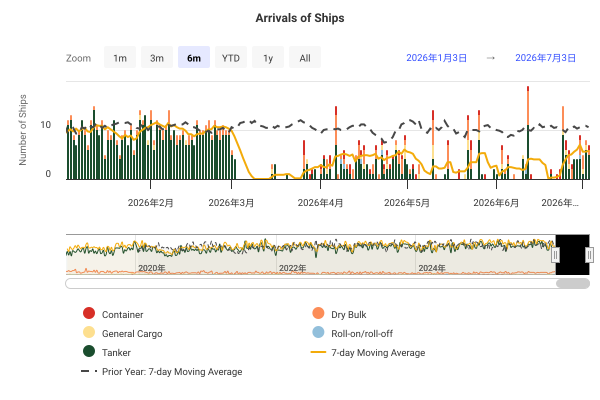

The data file committed next to this chart (first rows):
DateTime, Container, Dry Bulk, General Cargo, Roll-on/roll-off, Tanker, 7-day Moving Average, Prior Year: 7-day Moving Average
2019-01-01 00:00:00, 0, 2, 0, 0, 8, , 
2019-01-02 00:00:00, 0, 0, 0, 0, 7, , 
2019-01-03 00:00:00, 0, 2, 0, 0, 3, , 
2019-01-04 00:00:00, 0, 1, 0, 0, 8, , 
2019-01-05 00:00:00, 0, 2, 0, 0, 4, , 
2019-01-06 00:00:00, 0, 0, 0, 0, 8, , 
2019-01-07 00:00:00, 0, 2, 0, 0, 9, 8, 
2019-01-08 00:00:00, 0, 1, 0, 0, 7, 7.714, 
2019-01-09 00:00:00, 0, 1, 0, 0, 11, 8.429, 
2019-01-10 00:00:00, 0, 1, 0, 0, 5, 8.571, 
2019-01-11 00:00:00, 0, 0, 0, 0, 8, 8.429, 
2019-01-12 00:00:00, 0, 2, 0, 0, 7, 8.857, 
2019-01-13 00:00:00, 0, 1, 0, 0, 6, 8.714, 
2019-01-14 00:00:00, 0, 2, 0, 0, 4, 8, 
2019-01-15 00:00:00, 0, 0, 1, 0, 6, 7.857, 
2019-01-16 00:00:00, 0, 3, 0, 0, 5, 7.286, 
2019-01-17 00:00:00, 0, 2, 0, 0, 6, 7.571, 
2019-01-18 00:00:00, 0, 1, 0, 0, 5, 7.286, 
2019-01-19 00:00:00, 0, 0, 0, 0, 7, 7, 
2019-01-20 00:00:00, 0, 2, 0, 0, 12, 8, 
2019-01-21 00:00:00, 0, 2, 0, 0, 7, 8.429, 
2019-01-22 00:00:00, 0, 2, 1, 0, 12, 9.571, 
2019-01-23 00:00:00, 0, 1, 0, 0, 4, 9.143, 
2019-01-24 00:00:00, 0, 2, 0, 0, 4, 8.857, 
2019-01-25 00:00:00, 0, 0, 0, 0, 9, 9.286, 
2019-01-26 00:00:00, 0, 0, 0, 0, 8, 9.429, 
2019-01-27 00:00:00, 0, 1, 1, 0, 9, 9, 
2019-01-28 00:00:00, 0, 2, 1, 0, 10, 9.571, 
2019-01-29 00:00:00, 0, 2, 0, 0, 4, 8.286, 
2019-01-30 00:00:00, 0, 0, 0, 0, 9, 8.857, 
2019-01-31 00:00:00, 0, 1, 0, 0, 2, 8.429, 
2019-02-01 00:00:00, 0, 2, 0, 0, 8, 8.571, 
2019-02-02 00:00:00, 0, 1, 0, 0, 5, 8.286, 
2019-02-03 00:00:00, 0, 0, 0, 0, 5, 7.429, 
2019-02-04 00:00:00, 0, 1, 1, 0, 9, 7.143, 
2019-02-05 00:00:00, 0, 0, 0, 0, 5, 7, 
2019-02-06 00:00:00, 0, 2, 0, 0, 9, 7.286, 
2019-02-07 00:00:00, 0, 3, 0, 0, 11, 8.857, 
2019-02-08 00:00:00, 0, 2, 0, 0, 9, 9, 
2019-02-09 00:00:00, 0, 0, 0, 0, 6, 9, 
2019-02-10 00:00:00, 0, 2, 0, 0, 6, 9.429, 
2019-02-11 00:00:00, 0, 1, 0, 0, 9, 9.286, 
2019-02-12 00:00:00, 0, 1, 0, 0, 4, 9.286, 
2019-02-13 00:00:00, 0, 1, 0, 0, 6, 8.714, 
2019-02-14 00:00:00, 0, 2, 1, 0, 8, 8.286, 
2019-02-15 00:00:00, 0, 3, 0, 0, 7, 8.143, 
2019-02-16 00:00:00, 0, 1, 0, 0, 7, 8.429, 
2019-02-17 00:00:00, 0, 1, 0, 0, 12, 9.143, 
2019-02-18 00:00:00, 0, 4, 0, 0, 7, 9.286, 
2019-02-19 00:00:00, 0, 0, 1, 0, 7, 9.714, 
2019-02-20 00:00:00, 0, 3, 0, 0, 3, 9.571, 
2019-02-21 00:00:00, 0, 1, 0, 0, 9, 9.429, 
2019-02-22 00:00:00, 0, 1, 0, 0, 7, 9.143, 
2019-02-23 00:00:00, 0, 3, 0, 0, 10, 9.857, 
2019-02-24 00:00:00, 0, 1, 0, 0, 8, 9.286, 
2019-02-25 00:00:00, 0, 0, 0, 0, 4, 8.286, 
2019-02-26 00:00:00, 0, 0, 0, 0, 12, 8.857, 
2019-02-27 00:00:00, 0, 1, 0, 0, 6, 9, 
2019-02-28 00:00:00, 0, 2, 0, 0, 6, 8.714, 
2019-03-01 00:00:00, 0, 0, 0, 0, 12, 9.286, 
... 2,681 more rows
